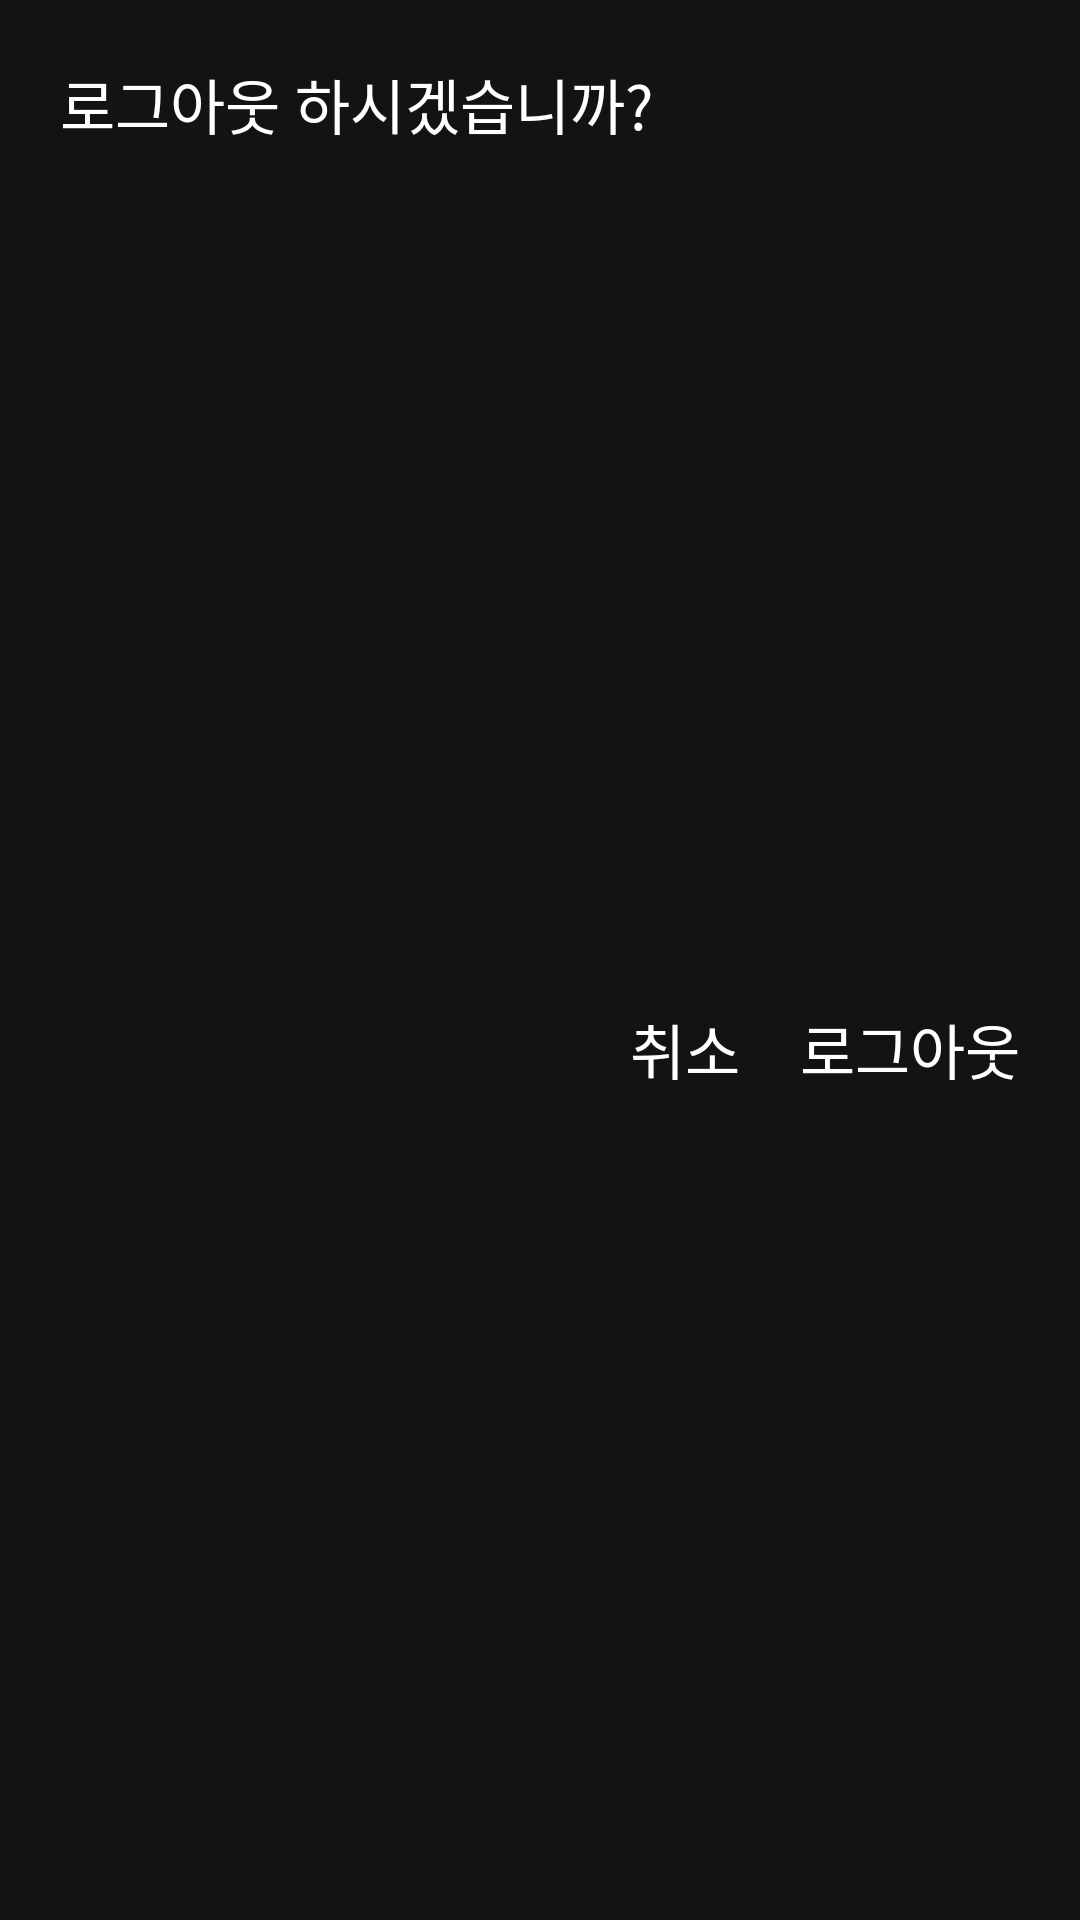

The Android layout XML behind this screen, and the referenced resources:
<!-- AndroidManifest.xml: application theme Theme.WorldChat -->
<!-- res/layout/dialog_logout.xml -->
<?xml version="1.0" encoding="utf-8"?>
<androidx.constraintlayout.widget.ConstraintLayout xmlns:android="http://schemas.android.com/apk/res/android"
    android:layout_width="300dp"
    xmlns:app="http://schemas.android.com/apk/res-auto"
    android:background="@color/gray"
    android:padding="20dp"
    android:layout_height="wrap_content">

    <TextView
        android:id="@+id/question_text"
        android:layout_width="wrap_content"
        android:layout_height="wrap_content"
        android:textColor="@color/white"
        android:textSize="20sp"
        app:layout_constraintTop_toTopOf="parent"
        app:layout_constraintStart_toStartOf="parent"
        app:layout_constraintStart_toEndOf="parent"
        android:text="@string/dialog_logout_question" />

    <TextView
        android:id="@+id/cancel_button"
        android:layout_width="wrap_content"
        android:layout_height="wrap_content"
        android:textColor="@color/white"
        android:textSize="20sp"
        android:layout_marginTop="30dp"
        app:layout_constraintEnd_toStartOf="@+id/remove_button"
        android:layout_marginEnd="20dp"
        app:layout_constraintTop_toBottomOf="@+id/question_text"
        app:layout_constraintBottom_toBottomOf="parent"
        android:text="@string/cancel" />

    <TextView
        android:id="@+id/remove_button"
        android:layout_width="wrap_content"
        android:layout_height="wrap_content"
        android:textColor="@color/white"
        android:layout_marginTop="30dp"
        android:textSize="20sp"
        app:layout_constraintEnd_toEndOf="parent"
        app:layout_constraintTop_toBottomOf="@+id/question_text"
        app:layout_constraintBottom_toBottomOf="parent"
        android:text="@string/logout" />

</androidx.constraintlayout.widget.ConstraintLayout>
<!-- resources referenced by this layout -->
<resources>
  <color name="gray">#131313</color>
  <color name="white">#FFFFFFFF</color>
  <string name="cancel">취소</string>
  <string name="dialog_logout_question">로그아웃 하시겠습니까?</string>
  <string name="logout">로그아웃</string>
  <style name="Theme.WorldChat" parent="Theme.AppCompat.Light.NoActionBar">
          
          <item name="colorPrimary">@color/purple_500</item>
          <item name="colorPrimaryVariant">@color/purple_700</item>
          <item name="colorOnPrimary">@color/white</item>
          
          <item name="colorSecondary">@color/teal_200</item>
          <item name="colorSecondaryVariant">@color/teal_700</item>
          <item name="colorOnSecondary">@color/black</item>
          
          <item name="android:statusBarColor" tools:targetApi="l">@color/black</item>
          
          <item name="android:windowBackground">@color/black</item>
      </style>
  <color name="purple_500">#FF6200EE</color>
  <color name="purple_700">#FF3700B3</color>
  <color name="teal_200">#FF03DAC5</color>
  <color name="teal_700">#FF018786</color>
  <color name="black">#FF000000</color>
</resources>
